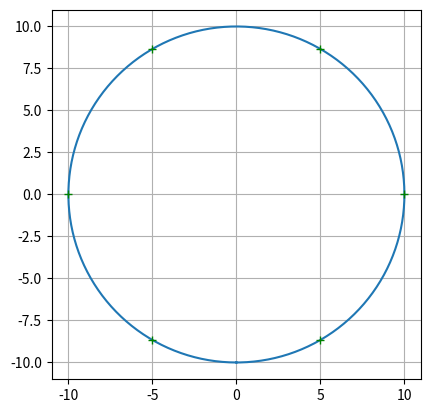

The matplotlib source for this figure:
import matplotlib.patches as mpatches
from matplotlib.patches import RegularPolygon
import matplotlib.pyplot as plt
import numpy as np
import math
import os

def azimut_lista(angulo_inicial):
	'''Dado un angulo, se calcula el azimut. Como resultado se obtiene una
	lista de 3 angulos, incluyendo el inicial. Esta funcion solo es util para obtener
	3 angulos, por ello se usa para trisectorizar, es decir, a partir de un angulo, encontrar
	los 2 siguientes que estan separados simetricamente entre si.'''
	az=[angulo_inicial +i*120 for i in range(3)]
	return az

def calcular_angulo_v3(angulo_inicial, angulo_particion):
	'''Dado un angulo, se calcula el azimut. Como resultado se obtiene una
	lista de n angulos, con n=360/angulo_particion, incluyendo el inicial.'''
	n=360/angulo_particion
	angs=[angulo_inicial +i*angulo_particion for i in range(int(n))]
	return angs

def angulos_2_cartesiano_norm(angulos):
	'''Funcion. A partir de unos angulos, calcula la coordenada cartesiana en {x} y {y}, en un valor normalizado'''
	ang_x=[]
	ang_y=[]
	for i in angulos:
		ang_x.append(np.cos(np.radians(i)))
		ang_y.append(np.sin(np.radians(i)))
	return ang_x, ang_y

def angulos_2_cartesiano(ang_x,ang_y, radio):
	'''Funcion. Transfroma coordenadas de circulos ya cartesianas normalizadas, a solo coordenadas cartesianas'''
	ang_cart_x=[]
	ang_cart_y=[]

	for x,y in zip(ang_x, ang_y):
		ang_cart_x.append(radio*x)
		ang_cart_y.append(radio*y)

	return ang_cart_x,ang_cart_y

def dibujar_circulo(radio,angulos):
	'''Funcion. Dibuja un conjunto de angulos dados sobre la circunferencia de radio dado.
	Input: coordenadas cartesianas de angulos, normalizado.
	Output: figura.'''
	fig = plt.figure()
	ax = plt.axes()
	ax.set_aspect(1)

	angx,angy=angulos_2_cartesiano_norm(angulos)

	theta = np.linspace(-np.pi, np.pi, 300) #200 es el numero de puntos.
	plt.plot(radio*np.sin(theta), radio*np.cos(theta)) #dibujo la cirfunferencia
	#dibujo los puntos sobre la circunferencia y multiplico por el radio para desnormalizar.
	for x,y in zip(angx, angy):
		#print( "for", x,y)
		#plt.plot(radio*x,radio*y, 'r*')
		pass
	#el resultado es la figura con los angulos presentes.
	return fig


def coordenadas_angulos(angulos):
	"Regresa las coordenadas x,y de un angulo."
	angx,angy=angulos_2_cartesiano_norm(angulos)
	return angx,angy


def coordenadas_circulo(radio, origen):
	"Retorna las coordenadas de un circulo"
	theta = np.linspace(-np.pi, np.pi, 200)
	cx=radio*np.sin(theta)+origen[0]#cord x
	cy=radio*np.cos(theta)+origen[1]#cord y
	return cx,cy

def tri_sectorizar(angulo_x,angulo_y, radio_ext, cartesian_x, cartesian_y, ax):
	'''Funcion que ubica un conjunto de celdas con centro x,y ajutadas en un angulo angx,angy'''
	apotema_trisec= radio_ext/2 #relaciono el apotema tri con el radio celda grande
	radio_trisec =2*apotema_trisec* math.sqrt((4/3)) #radio a partir del apotema
	radio_circular=radio_trisec #paso extra, no necesario
	colores=["Red","Red","Red"] #por que son 3 mini sectores
	for cartx,carty in zip(cartesian_x, cartesian_y):
		for x,y in zip(angulo_x, angulo_y):
			color = colores[0].lower()
			hexagonal_trisec = RegularPolygon((0.5*radio_ext*x+cartx, 0.5*radio_ext*y+carty), numVertices=6, radius=radio_ext*0.5*1,
								orientation=np.radians(60), facecolor=color, alpha=0.2, edgecolor='k')
			ax.add_patch(hexagonal_trisec)


def prueba_angulos_v30():
	'''Prueba que modifica funcion azimut. Cambio de nombre y funcionalidad. '''
	#ATENCION, LA PRUEBA REQUIERE IMPLEMENTAR EL ORIGEN DEL CALCULO, ES DECIR, MOVER x,y a otras coordenadas.
	radio=10
	#x,y=coordenadas_circulo(radio, origen=[10,10])

	#60 es el angulo de partcion para obtener las aristas de un hexagono
	angulos=calcular_angulo_v3(angulo_inicial=0, angulo_particion=60)
	angx_norm,angy_norm=angulos_2_cartesiano_norm(angulos)
	x,y=angulos_2_cartesiano(angx_norm,angy_norm,radio)
	#radio*angy

	dibujar_circulo(radio, angulos)
	#plt.figure()
	plt.plot(x,y, "g+")
	#plt.axis("equal")
	plt.grid(True)

	plt.show()

	#prueba exitosa
	#resultados:
	#INSIGHT:
	'''Al hacer zoom sobre las coordenas del circulo y la de los angulos, no coinciden.
	Esto se debe a que la resolución de theta afecta la exactitud de esta coinicidencia.'''



def prueba_v00():
	'''Prueba original '''
	radio=10
	angulos=[0, 90]
	dibujar_circulo(radio, angulos)
	#x,y=coordenadas_circulo(radio, origen=[10,10])
	plt.axis("equal")
	plt.grid(True)
	#plt.plot(x,y)
	plt.show()


if __name__ == "__main__":
	#prueba_v00()
	prueba_angulos_v30()
else:
	print("Modulo Importado: [", os.path.basename(__file__), "]")
